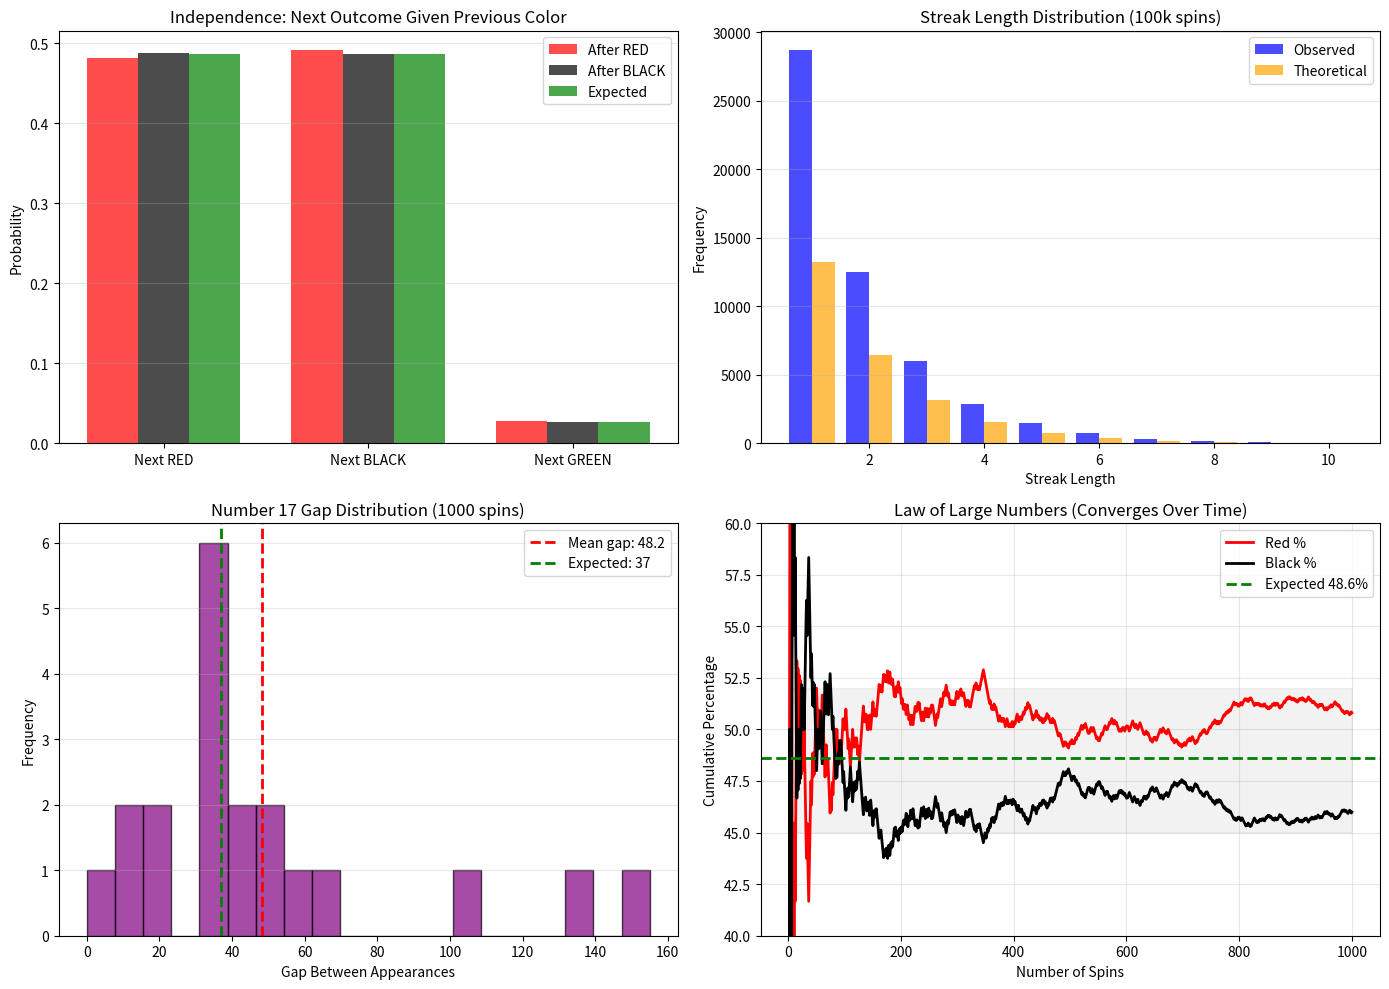

Here is the Python script that generated this plot:
"""
Extracted from: gamblers_fallacy.md
"""

import numpy as np
import matplotlib.pyplot as plt
from scipy import stats

def simulate_roulette_fallacy(num_spins=10000):
    """
    Simulate roulette spins and track "due" betting
    Red = 1, Black = 0 (simplified, ignore green)
    """
    red_numbers = set([1, 3, 5, 7, 9, 12, 14, 16, 18, 19, 21, 23, 25, 27, 30, 32, 34, 36])
    
    spins = []
    streak_lengths = []
    current_color = None
    current_streak = 0
    
    for _ in range(num_spins):
        spin = np.random.randint(0, 37)  # European roulette
        if spin in red_numbers:
            color = 'red'
        elif spin == 0:
            color = 'green'
        else:
            color = 'black'
        
        spins.append(color)
        
        if color == current_color and color != 'green':
            current_streak += 1
        else:
            if current_streak > 0:
                streak_lengths.append(current_streak)
            current_color = color
            current_streak = 1
    
    return spins, streak_lengths

def test_independence(spins, color_to_test='red'):
    """
    Test if outcome is independent of previous outcome
    """
    # Count transitions
    prev_color = None
    after_red = {'red': 0, 'black': 0, 'green': 0}
    after_black = {'red': 0, 'black': 0, 'green': 0}
    
    for spin in spins:
        if prev_color == 'red':
            after_red[spin] += 1
        elif prev_color == 'black':
            after_black[spin] += 1
        prev_color = spin
    
    total_after_red = sum(after_red.values())
    total_after_black = sum(after_black.values())
    
    return after_red, after_black, total_after_red, total_after_black

# Example 1: Demonstrate independence
print("=== Gambler's Fallacy: Independence Test ===\n")

np.random.seed(42)

spins, streaks = simulate_roulette_fallacy(num_spins=100000)

after_red, after_black, total_red, total_black = test_independence(spins)

print(f"After RED spin:")
print(f"  Next RED: {after_red['red']/total_red:.1%} (Expected: ~48.6%)")
print(f"  Next BLACK: {after_black['black']/total_black:.1%} (Expected: ~48.6%)")
print(f"  Next GREEN: {after_red['green']/total_red:.1%} (Expected: ~2.7%)\n")

print(f"After BLACK spin:")
print(f"  Next RED: {after_black['red']/total_black:.1%} (Expected: ~48.6%)")
print(f"  Next BLACK: {after_black['black']/total_black:.1%} (Expected: ~48.6%)")
print(f"  Next GREEN: {after_black['green']/total_black:.1%} (Expected: ~2.7%)\n")

print("Conclusion: Previous spin does NOT affect next spin probability")

# Example 2: Streak analysis
print("\n\n=== Streak Length Distribution ===\n")

streak_counts = np.bincount(streaks)

print(f"{'Streak Length':<20} {'Count':<12} {'Probability':<15}")
print("-" * 47)

for length in range(1, min(11, len(streak_counts))):
    if length < len(streak_counts):
        count = streak_counts[length]
        prob = count / len(streaks)
        theoretical = (0.486 ** length) * (1 - 0.486)  # Geometric distribution
        print(f"{length:<20} {count:<12} {prob:<15.4f} (Theory: {theoretical:.4f})")

# Example 3: "Due" number fallacy
print("\n\n=== 'Due' Number Fallacy ===\n")

# Track numbers that haven't appeared
np.random.seed(42)
num_spins = 1000
roulette_spins = [np.random.randint(0, 37) for _ in range(num_spins)]

# Find longest gap for each number
number_gaps = {i: [] for i in range(37)}
last_seen = {i: -1 for i in range(37)}

for spin_idx, number in enumerate(roulette_spins):
    for num in range(37):
        if num == number:
            gap = spin_idx - last_seen[num] - 1
            number_gaps[num].append(gap)
            last_seen[num] = spin_idx

# Calculate max gap for each number
max_gaps = {num: max(gaps) if gaps else num_spins for num, gaps in number_gaps.items()}

print(f"Number with longest gap: {max(max_gaps, key=max_gaps.get)}")
print(f"Max gap: {max(max_gaps.values())} spins")
print(f"\nNext spin probability for 'overdue' number: 1/37 = 2.7%")
print(f"Next spin probability for any other number: 1/37 = 2.7%")
print(f"\nConclusion: 'Overdue' numbers have SAME probability as any other")

# Example 4: Betting on "due" outcomes (loss simulation)
print("\n\n=== Cost of Gambler's Fallacy ===\n")

def simulate_fallacy_betting(num_sessions=1000):
    """
    Simulate betting on 'due' outcomes vs random
    """
    fallacy_bankroll = 1000
    random_bankroll = 1000
    
    for _ in range(num_sessions):
        spins = [np.random.randint(0, 37) for _ in range(100)]
        
        # Gambler's fallacy: Bet on color after 3-streak
        current_streak = 0
        prev_color = None
        
        for spin in spins:
            red_set = set([1, 3, 5, 7, 9, 12, 14, 16, 18, 19, 21, 23, 25, 27, 30, 32, 34, 36])
            if spin in red_set:
                color = 'red'
            elif spin == 0:
                color = 'green'
            else:
                color = 'black'
            
            # Fallacy bettor: Bet against streak of 3+
            if current_streak >= 3 and prev_color in ['red', 'black']:
                opposite_color = 'black' if prev_color == 'red' else 'red'
                if color == opposite_color:
                    fallacy_bankroll += 10
                else:
                    fallacy_bankroll -= 10
            
            # Random bettor: Bet on random color each time
            if np.random.random() < 0.5:
                if color == 'red':
                    random_bankroll += 10
                else:
                    random_bankroll -= 10
            else:
                if color == 'black':
                    random_bankroll += 10
                else:
                    random_bankroll -= 10
            
            # Update streak
            if color == prev_color and color != 'green':
                current_streak += 1
            else:
                current_streak = 1
                prev_color = color
    
    return fallacy_bankroll, random_bankroll

fallacy_final, random_final = simulate_fallacy_betting(num_sessions=1000)

print(f"Starting bankroll: $1000\n")
print(f"Fallacy bettor (bets against streaks):")
print(f"  Final bankroll: ${fallacy_final:,.0f}")
print(f"  Loss: ${1000 - fallacy_final:,.0f}\n")

print(f"Random bettor (no pattern):")
print(f"  Final bankroll: ${random_final:,.0f}")
print(f"  Loss: ${1000 - random_final:,.0f}\n")

print(f"Conclusion: Both lose to house edge; fallacy provides NO advantage")

# Visualization
fig, axes = plt.subplots(2, 2, figsize=(14, 10))

# Plot 1: Independence verification
after_red_probs = [after_red['red']/total_red, after_red['black']/total_red, after_red['green']/total_red]
after_black_probs = [after_black['red']/total_black, after_black['black']/total_black, after_black['green']/total_black]
expected_probs = [18/37, 18/37, 1/37]

x_pos = np.arange(3)
width = 0.25

axes[0, 0].bar(x_pos - width, after_red_probs, width, label='After RED', alpha=0.7, color='red')
axes[0, 0].bar(x_pos, after_black_probs, width, label='After BLACK', alpha=0.7, color='black')
axes[0, 0].bar(x_pos + width, expected_probs, width, label='Expected', alpha=0.7, color='green')
axes[0, 0].set_ylabel('Probability')
axes[0, 0].set_title('Independence: Next Outcome Given Previous Color')
axes[0, 0].set_xticks(x_pos)
axes[0, 0].set_xticklabels(['Next RED', 'Next BLACK', 'Next GREEN'])
axes[0, 0].legend()
axes[0, 0].grid(alpha=0.3, axis='y')

# Plot 2: Streak length distribution
streak_lengths_plot = [len([s for s in streaks if s == i]) for i in range(1, 11)]
theoretical_probs = [(0.486 ** i) * (1 - 0.486) * len(streaks) for i in range(1, 11)]

x_streaks = np.arange(1, 11)
axes[0, 1].bar(x_streaks - 0.2, streak_lengths_plot, 0.4, label='Observed', alpha=0.7, color='blue')
axes[0, 1].bar(x_streaks + 0.2, theoretical_probs, 0.4, label='Theoretical', alpha=0.7, color='orange')
axes[0, 1].set_xlabel('Streak Length')
axes[0, 1].set_ylabel('Frequency')
axes[0, 1].set_title('Streak Length Distribution (100k spins)')
axes[0, 1].legend()
axes[0, 1].grid(alpha=0.3, axis='y')

# Plot 3: Gap distribution for single number
num_appearances = roulette_spins.count(17)  # Track number 17
gaps_17 = number_gaps[17]

if gaps_17:
    axes[1, 0].hist(gaps_17, bins=20, alpha=0.7, color='purple', edgecolor='black')
    axes[1, 0].axvline(np.mean(gaps_17), color='red', linestyle='--', linewidth=2, 
                      label=f'Mean gap: {np.mean(gaps_17):.1f}')
    axes[1, 0].axvline(37, color='green', linestyle='--', linewidth=2, 
                      label='Expected: 37')
    axes[1, 0].set_xlabel('Gap Between Appearances')
    axes[1, 0].set_ylabel('Frequency')
    axes[1, 0].set_title('Number 17 Gap Distribution (1000 spins)')
    axes[1, 0].legend()
    axes[1, 0].grid(alpha=0.3, axis='y')

# Plot 4: Cumulative outcomes (law of large numbers)
np.random.seed(42)
cumulative_red = []
cumulative_black = []
red_count = 0
black_count = 0

for i, spin in enumerate(spins[:1000]):
    if spin == 'red':
        red_count += 1
    elif spin == 'black':
        black_count += 1
    
    cumulative_red.append(red_count / (i+1) * 100 if i > 0 else 0)
    cumulative_black.append(black_count / (i+1) * 100 if i > 0 else 0)

spin_range = np.arange(1, 1001)
axes[1, 1].plot(spin_range, cumulative_red, label='Red %', color='red', linewidth=2)
axes[1, 1].plot(spin_range, cumulative_black, label='Black %', color='black', linewidth=2)
axes[1, 1].axhline(48.6, color='green', linestyle='--', linewidth=2, label='Expected 48.6%')
axes[1, 1].fill_between(spin_range, 45, 52, alpha=0.1, color='gray')
axes[1, 1].set_xlabel('Number of Spins')
axes[1, 1].set_ylabel('Cumulative Percentage')
axes[1, 1].set_title('Law of Large Numbers (Converges Over Time)')
axes[1, 1].legend()
axes[1, 1].grid(alpha=0.3)
axes[1, 1].set_ylim([40, 60])

plt.tight_layout()
plt.show()
